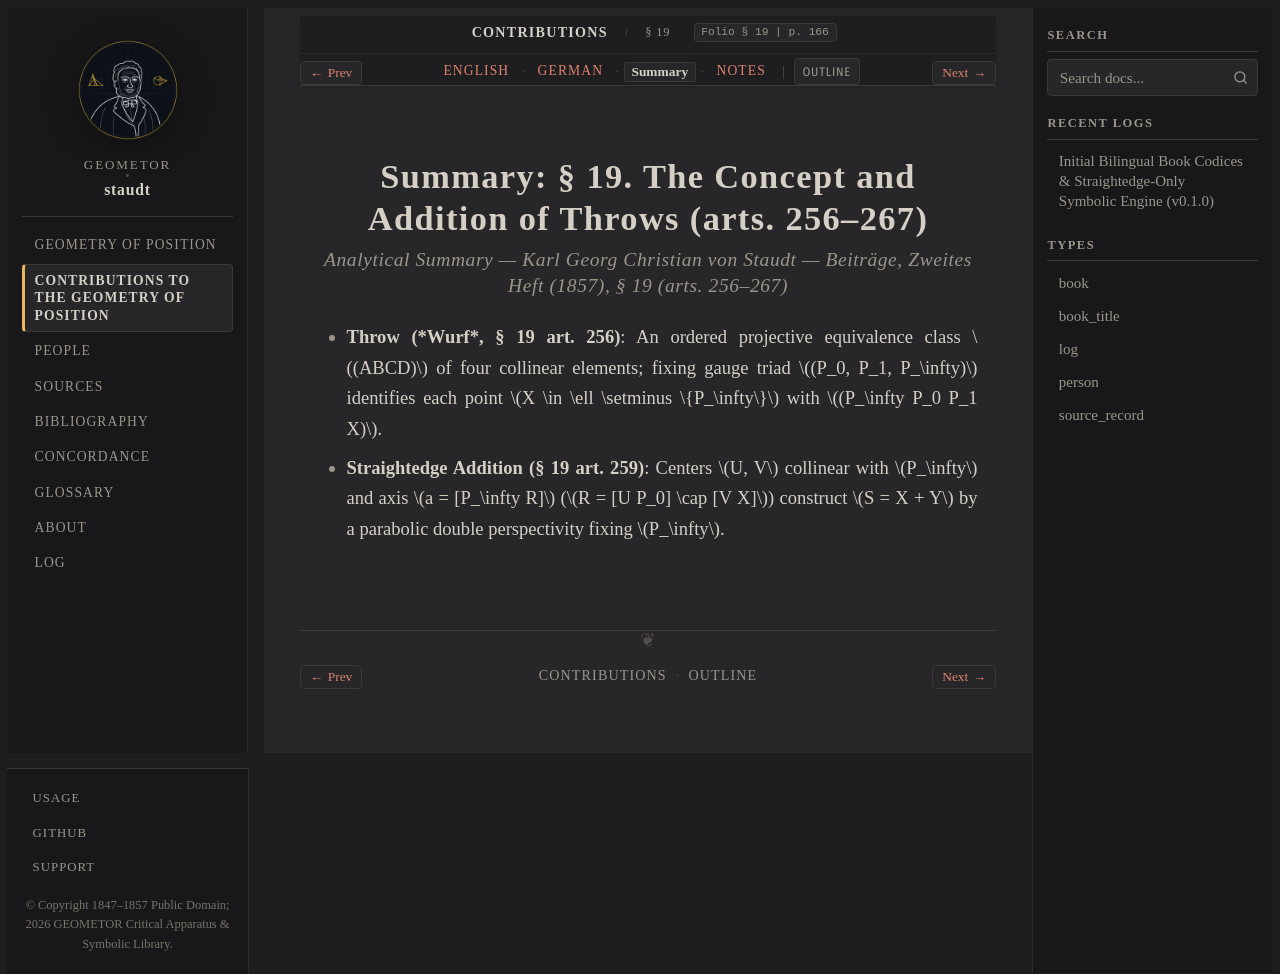

repository: geometor/staudt · page: beitraege_1857/sec_19/summary.html · generator: sphinx

:layout: book
:canonical_id: § 19
:breadcrumb_title: § 19
:order: 1
:tracks: English: index | German: de | Summary: summary | Notes: notes

.. _beitraege-sec_19-summary:
.. _geometrie-unit-4-summary:

Summary: § 19. The Concept and Addition of Throws (arts. 256–267)
=================================================================

.. rubric:: Analytical Summary — Karl Georg Christian von Staudt — *Beiträge, Zweites Heft* (1857), § 19 (arts. 256–267)

* **Throw (*Wurf*, § 19 art. 256)**: An ordered projective equivalence class :math:`(ABCD)` of four collinear elements; fixing gauge triad :math:`(P_0, P_1, P_\infty)` identifies each point :math:`X \in \ell \setminus \{P_\infty\}` with :math:`(P_\infty P_0 P_1 X)`.
* **Straightedge Addition (§ 19 art. 259)**: Centers :math:`U, V` collinear with :math:`P_\infty` and axis :math:`a = [P_\infty R]` (:math:`R = [U P_0] \cap [V X]`) construct :math:`S = X + Y` by a parabolic double perspectivity fixing :math:`P_\infty`.
